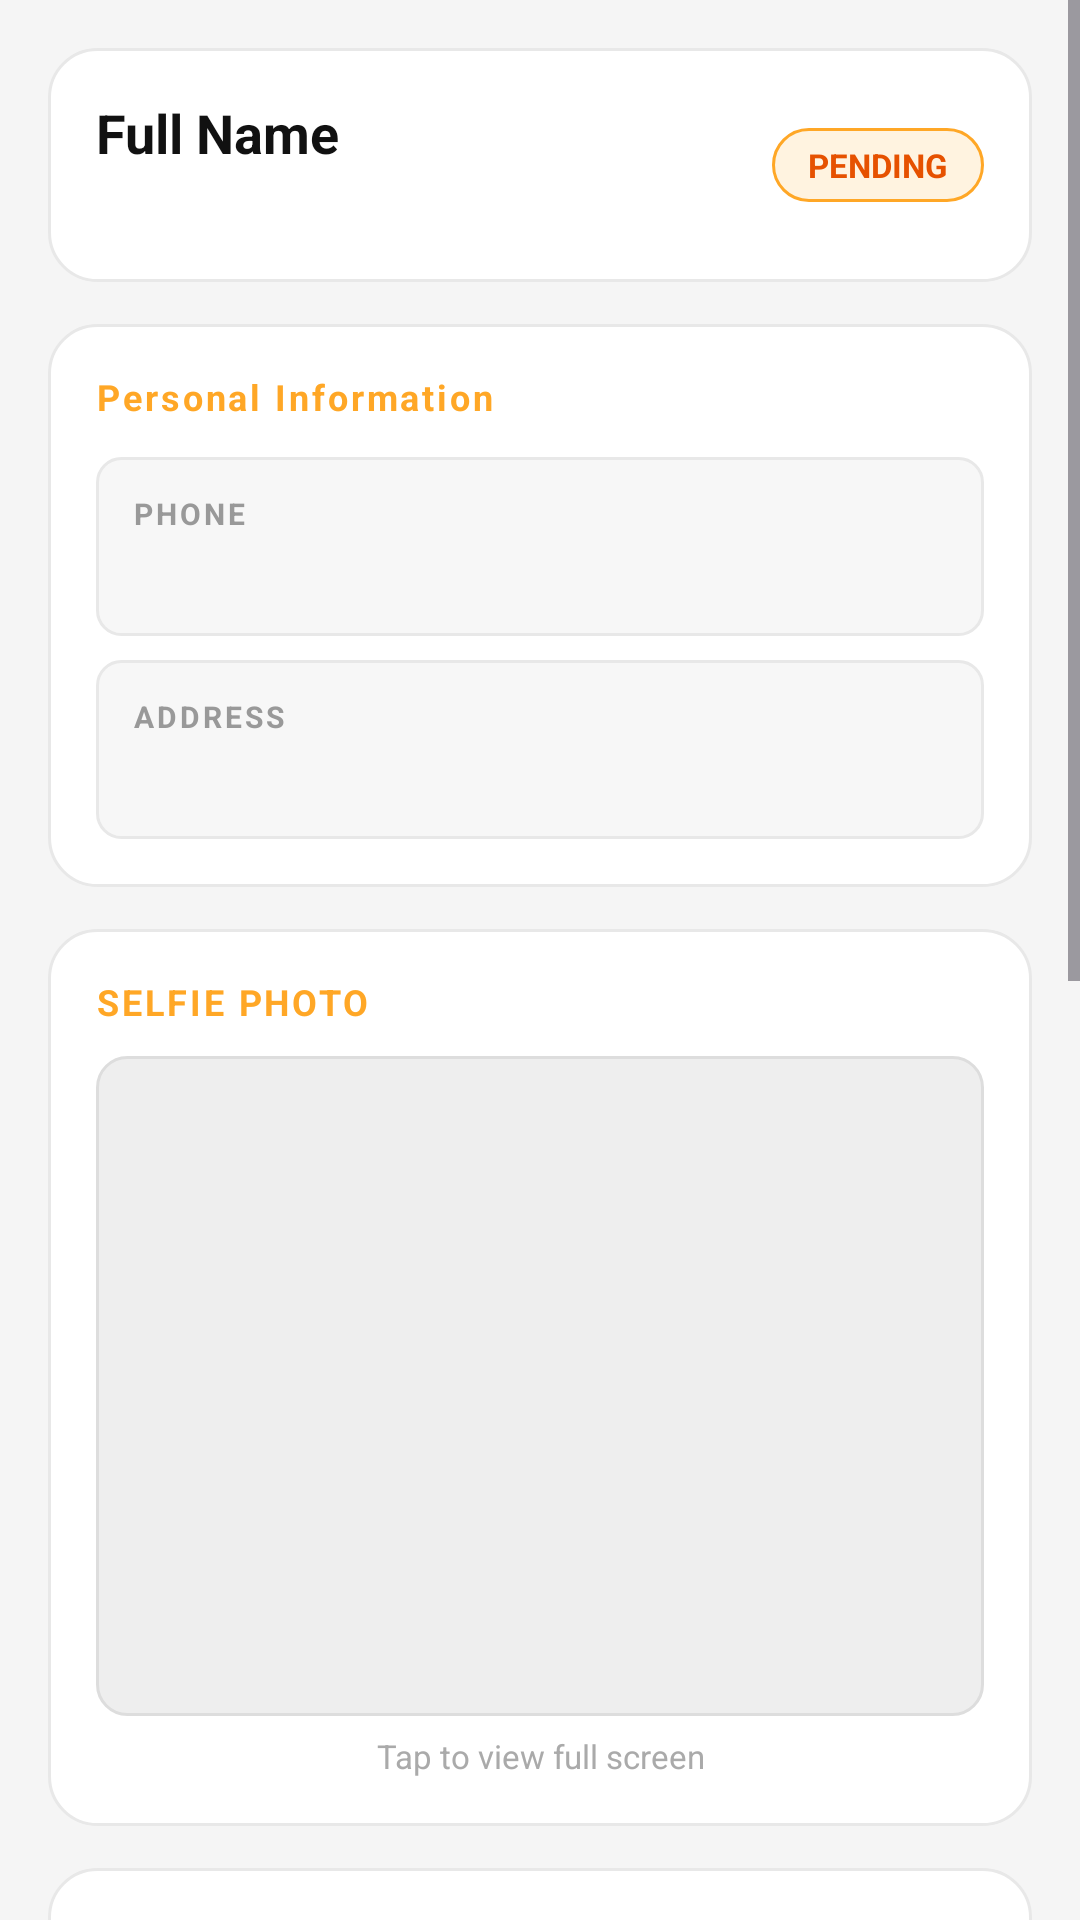

Here is an Android app screen rendered from its layout file. Give the layout XML and the strings, colors and styles it references.
<!-- AndroidManifest.xml: application theme Theme.DQRA -->
<!-- res/layout/dialog_registration_request_detail.xml -->
<?xml version="1.0" encoding="utf-8"?>
<ScrollView xmlns:android="http://schemas.android.com/apk/res/android"
    android:layout_width="match_parent"
    android:layout_height="match_parent"
    android:background="#F5F5F5">

    <LinearLayout
        android:layout_width="match_parent"
        android:layout_height="wrap_content"
        android:orientation="vertical"
        android:padding="16dp">

        
        <LinearLayout
            android:layout_width="match_parent"
            android:layout_height="wrap_content"
            android:layout_marginBottom="14dp"
            android:background="@drawable/admin_register_card_bg"
            android:gravity="center_vertical"
            android:orientation="horizontal"
            android:padding="16dp">

            <LinearLayout
                android:layout_width="0dp"
                android:layout_height="wrap_content"
                android:layout_weight="1"
                android:orientation="vertical">

                <TextView
                    android:id="@+id/tvDetailName"
                    android:layout_width="match_parent"
                    android:layout_height="wrap_content"
                    android:text="Full Name"
                    android:textColor="#111111"
                    android:textSize="18sp"
                    android:textStyle="bold" />

                <TextView
                    android:id="@+id/tvDetailEmail"
                    android:layout_width="match_parent"
                    android:layout_height="wrap_content"
                    android:layout_marginTop="4dp"
                    android:textColor="#555555"
                    android:textSize="13sp" />
            </LinearLayout>

            <TextView
                android:layout_width="wrap_content"
                android:layout_height="wrap_content"
                android:background="@drawable/req_pending_badge_bg"
                android:paddingStart="12dp"
                android:paddingTop="5dp"
                android:paddingEnd="12dp"
                android:paddingBottom="5dp"
                android:text="PENDING"
                android:textColor="#E65100"
                android:textSize="11sp"
                android:textStyle="bold" />
        </LinearLayout>

        
        <LinearLayout
            android:layout_width="match_parent"
            android:layout_height="wrap_content"
            android:layout_marginBottom="14dp"
            android:background="@drawable/admin_register_card_bg"
            android:orientation="vertical"
            android:padding="16dp">

            <TextView
                android:layout_width="match_parent"
                android:layout_height="wrap_content"
                android:layout_marginBottom="12dp"
                android:text="Personal Information"
                android:textColor="#FFA726"
                android:textSize="12sp"
                android:textStyle="bold"
                android:letterSpacing="0.08" />

            
            <LinearLayout
                android:layout_width="match_parent"
                android:layout_height="wrap_content"
                android:layout_marginBottom="8dp"
                android:background="@drawable/req_detail_field_bg"
                android:orientation="vertical"
                android:padding="12dp">

                <TextView
                    android:layout_width="wrap_content"
                    android:layout_height="wrap_content"
                    android:text="PHONE"
                    android:textColor="#999999"
                    android:textSize="10sp"
                    android:textStyle="bold"
                    android:letterSpacing="0.1" />

                <TextView
                    android:id="@+id/tvDetailPhone"
                    android:layout_width="match_parent"
                    android:layout_height="wrap_content"
                    android:layout_marginTop="3dp"
                    android:textColor="#222222"
                    android:textSize="14sp" />
            </LinearLayout>

            
            <LinearLayout
                android:layout_width="match_parent"
                android:layout_height="wrap_content"
                android:background="@drawable/req_detail_field_bg"
                android:orientation="vertical"
                android:padding="12dp">

                <TextView
                    android:layout_width="wrap_content"
                    android:layout_height="wrap_content"
                    android:text="ADDRESS"
                    android:textColor="#999999"
                    android:textSize="10sp"
                    android:textStyle="bold"
                    android:letterSpacing="0.1" />

                <TextView
                    android:id="@+id/tvDetailAddress"
                    android:layout_width="match_parent"
                    android:layout_height="wrap_content"
                    android:layout_marginTop="3dp"
                    android:textColor="#222222"
                    android:textSize="14sp" />
            </LinearLayout>
        </LinearLayout>

        
        <LinearLayout
            android:layout_width="match_parent"
            android:layout_height="wrap_content"
            android:layout_marginBottom="14dp"
            android:background="@drawable/admin_register_card_bg"
            android:orientation="vertical"
            android:padding="16dp">

            <TextView
                android:layout_width="match_parent"
                android:layout_height="wrap_content"
                android:layout_marginBottom="10dp"
                android:text="SELFIE PHOTO"
                android:textColor="#FFA726"
                android:textSize="12sp"
                android:textStyle="bold"
                android:letterSpacing="0.08" />

            <ImageView
                android:id="@+id/ivDetailSelfie"
                android:layout_width="match_parent"
                android:layout_height="220dp"
                android:background="@drawable/req_image_bg"
                android:clickable="true"
                android:contentDescription="Selfie photo"
                android:focusable="true"
                android:scaleType="centerCrop" />

            <TextView
                android:layout_width="match_parent"
                android:layout_height="wrap_content"
                android:layout_marginTop="6dp"
                android:gravity="center"
                android:text="Tap to view full screen"
                android:textColor="#AAAAAA"
                android:textSize="11sp" />
        </LinearLayout>

        
        <LinearLayout
            android:layout_width="match_parent"
            android:layout_height="wrap_content"
            android:layout_marginBottom="14dp"
            android:background="@drawable/admin_register_card_bg"
            android:orientation="vertical"
            android:padding="16dp">

            <TextView
                android:layout_width="match_parent"
                android:layout_height="wrap_content"
                android:layout_marginBottom="12dp"
                android:text="NATIONAL ID"
                android:textColor="#FFA726"
                android:textSize="12sp"
                android:textStyle="bold"
                android:letterSpacing="0.08" />

            
            <TextView
                android:layout_width="match_parent"
                android:layout_height="wrap_content"
                android:layout_marginBottom="6dp"
                android:text="Front side"
                android:textColor="#555555"
                android:textSize="12sp"
                android:textStyle="bold" />

            <ImageView
                android:id="@+id/ivDetailNationalIdFront"
                android:layout_width="match_parent"
                android:layout_height="180dp"
                android:layout_marginBottom="6dp"
                android:background="@drawable/req_image_bg"
                android:clickable="true"
                android:contentDescription="National ID front"
                android:focusable="true"
                android:scaleType="centerCrop" />

            <TextView
                android:layout_width="match_parent"
                android:layout_height="wrap_content"
                android:layout_marginBottom="16dp"
                android:gravity="center"
                android:text="Tap to view full screen"
                android:textColor="#AAAAAA"
                android:textSize="11sp" />

            
            <View
                android:layout_width="match_parent"
                android:layout_height="1dp"
                android:layout_marginBottom="16dp"
                android:background="#EEEEEE" />

            
            <TextView
                android:layout_width="match_parent"
                android:layout_height="wrap_content"
                android:layout_marginBottom="6dp"
                android:text="Back side"
                android:textColor="#555555"
                android:textSize="12sp"
                android:textStyle="bold" />

            <ImageView
                android:id="@+id/ivDetailNationalIdBack"
                android:layout_width="match_parent"
                android:layout_height="180dp"
                android:layout_marginBottom="6dp"
                android:background="@drawable/req_image_bg"
                android:clickable="true"
                android:contentDescription="National ID back"
                android:focusable="true"
                android:scaleType="centerCrop" />

            <TextView
                android:layout_width="match_parent"
                android:layout_height="wrap_content"
                android:gravity="center"
                android:text="Tap to view full screen"
                android:textColor="#AAAAAA"
                android:textSize="11sp" />
        </LinearLayout>

        
        <LinearLayout
            android:layout_width="match_parent"
            android:layout_height="wrap_content"
            android:layout_marginBottom="8dp"
            android:orientation="horizontal">

            <Button
                android:id="@+id/btnDetailReject"
                android:layout_width="0dp"
                android:layout_height="52dp"
                android:layout_marginEnd="10dp"
                android:layout_weight="1"
                android:background="@drawable/req_reject_btn_bg"
                android:text="Reject"
                android:textColor="#FFFFFF"
                android:textSize="15sp"
                android:textStyle="bold" />

            <Button
                android:id="@+id/btnDetailApprove"
                android:layout_width="0dp"
                android:layout_height="52dp"
                android:layout_weight="1"
                android:background="@drawable/req_approve_btn_bg"
                android:text="Approve"
                android:textColor="#FFFFFF"
                android:textSize="15sp"
                android:textStyle="bold" />
        </LinearLayout>

    </LinearLayout>
</ScrollView>
<!-- resources referenced by this layout -->
<resources>
  <!-- drawable admin_register_card_bg (drawable) -->
  <?xml version="1.0" encoding="utf-8"?>
  <shape xmlns:android="http://schemas.android.com/apk/res/android">
      <corners android:radius="16dp"/>
      <solid android:color="#FFFFFF"/>
      <stroke android:width="1dp" android:color="#E8E8E8"/>
  </shape>
  <!-- drawable req_approve_btn_bg (drawable) -->
  <?xml version="1.0" encoding="utf-8"?>
  <shape xmlns:android="http://schemas.android.com/apk/res/android">
      <corners android:radius="10dp"/>
      <solid android:color="#2E7D32"/>
  </shape>
  <!-- drawable req_detail_field_bg (drawable) -->
  <?xml version="1.0" encoding="utf-8"?>
  <shape xmlns:android="http://schemas.android.com/apk/res/android">
      <corners android:radius="8dp"/>
      <solid android:color="#F7F7F7"/>
      <stroke android:width="1dp" android:color="#E8E8E8"/>
  </shape>
  <!-- drawable req_image_bg (drawable) -->
  <?xml version="1.0" encoding="utf-8"?>
  <shape xmlns:android="http://schemas.android.com/apk/res/android">
      <corners android:radius="10dp"/>
      <solid android:color="#EEEEEE"/>
      <stroke android:width="1dp" android:color="#DDDDDD"/>
  </shape>
  <!-- drawable req_pending_badge_bg (drawable) -->
  <?xml version="1.0" encoding="utf-8"?>
  <shape xmlns:android="http://schemas.android.com/apk/res/android">
      <corners android:radius="20dp"/>
      <solid android:color="#FFF3E0"/>
      <stroke android:width="1dp" android:color="#FFA726"/>
  </shape>
  <!-- drawable req_reject_btn_bg (drawable) -->
  <?xml version="1.0" encoding="utf-8"?>
  <shape xmlns:android="http://schemas.android.com/apk/res/android">
      <corners android:radius="10dp"/>
      <solid android:color="#C62828"/>
  </shape>
  <style name="Theme.DQRA" parent="Base.Theme.DQRA" />
  <style name="Base.Theme.DQRA" parent="Theme.Material3.DayNight.NoActionBar">
          
          <item name="android:statusBarColor">@color/white</item>
          
          <item name="android:windowLightStatusBar">true</item> 
          <item name="android:buttonStyle">@style/Widget.DQRA.Button</item>
          <item name="buttonStyle">@style/Widget.DQRA.Button</item>
      </style>
  <color name="white">#FFFFFFFF</color>
  <style name="Widget.DQRA.Button" parent="Widget.AppCompat.Button">
          <item name="android:backgroundTint">@null</item>
          <item name="backgroundTint">@null</item>
      </style>
</resources>
